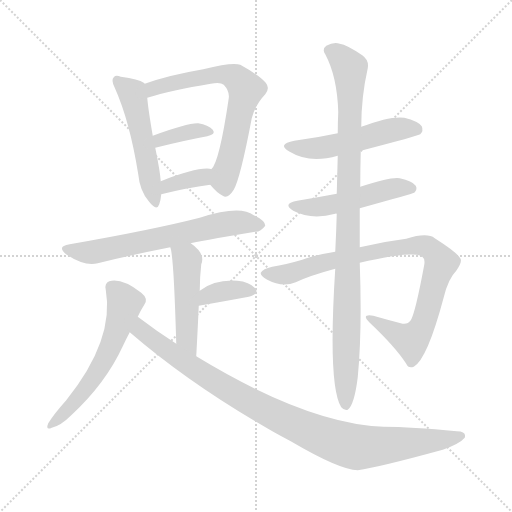
t = 0.00 s
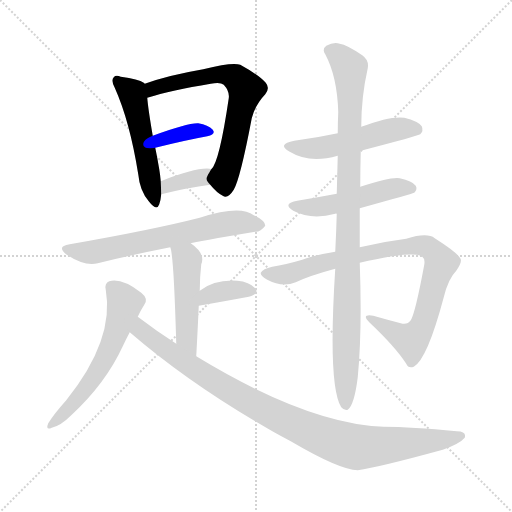
t = 1.93 s
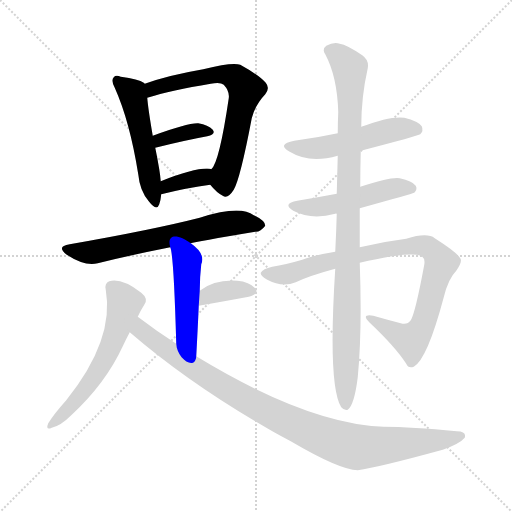
t = 3.85 s
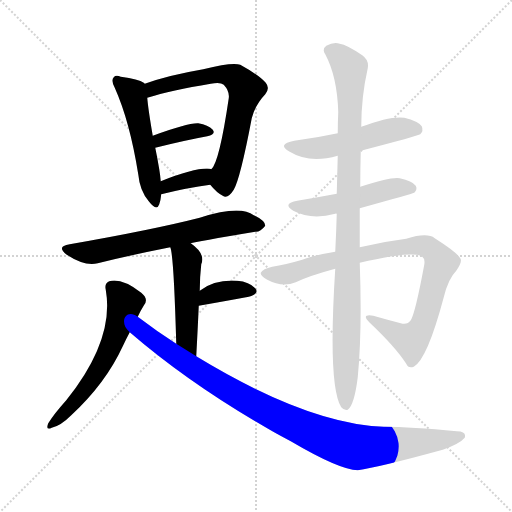
t = 5.78 s
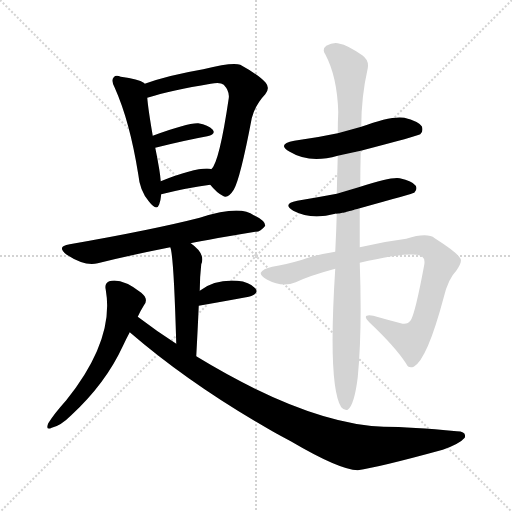
t = 7.70 s
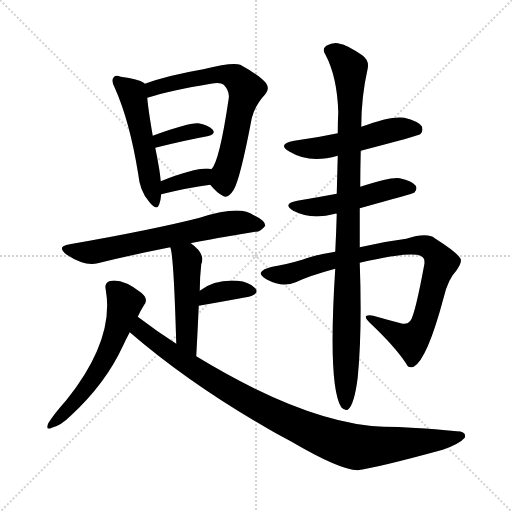
t = 9.63 s

The animated SVG that drew these frames (rendered in a browser with its animation timeline set to each time). Animation: 13 CSS @keyframes rules; one cycle of 9.63 s.

<svg version="1.1" viewBox="0 0 1024 1024" xmlns="http://www.w3.org/2000/svg">
  <g stroke="lightgray" stroke-dasharray="1,1" stroke-width="1" transform="scale(4, 4)">
    <line x1="0" y1="0" x2="256" y2="256"></line>
    <line x1="256" y1="0" x2="0" y2="256"></line>
    <line x1="128" y1="0" x2="128" y2="256"></line>
    <line x1="0" y1="128" x2="256" y2="128"></line>
  </g>
<g transform="scale(1, -1) translate(0, -900)">
   <style type="text/css">
    @keyframes keyframes0 {
      from {
       stroke: blue;
       stroke-dashoffset: 516;
       stroke-width: 128;
       }
       63% {
       animation-timing-function: step-end;
       stroke: blue;
       stroke-dashoffset: 0;
       stroke-width: 128;
       }
       to {
       stroke: black;
       stroke-width: 1024;
       }
       }
       #make-me-a-hanzi-animation-0 {
         animation: keyframes0 0.669922s both;
         animation-delay: 0.000000s;
         animation-timing-function: linear;
       }
    @keyframes keyframes1 {
      from {
       stroke: blue;
       stroke-dashoffset: 671;
       stroke-width: 128;
       }
       69% {
       animation-timing-function: step-end;
       stroke: blue;
       stroke-dashoffset: 0;
       stroke-width: 128;
       }
       to {
       stroke: black;
       stroke-width: 1024;
       }
       }
       #make-me-a-hanzi-animation-1 {
         animation: keyframes1 0.796061s both;
         animation-delay: 0.669922s;
         animation-timing-function: linear;
       }
    @keyframes keyframes2 {
      from {
       stroke: blue;
       stroke-dashoffset: 365;
       stroke-width: 128;
       }
       54% {
       animation-timing-function: step-end;
       stroke: blue;
       stroke-dashoffset: 0;
       stroke-width: 128;
       }
       to {
       stroke: black;
       stroke-width: 1024;
       }
       }
       #make-me-a-hanzi-animation-2 {
         animation: keyframes2 0.547038s both;
         animation-delay: 1.465983s;
         animation-timing-function: linear;
       }
    @keyframes keyframes3 {
      from {
       stroke: blue;
       stroke-dashoffset: 356;
       stroke-width: 128;
       }
       54% {
       animation-timing-function: step-end;
       stroke: blue;
       stroke-dashoffset: 0;
       stroke-width: 128;
       }
       to {
       stroke: black;
       stroke-width: 1024;
       }
       }
       #make-me-a-hanzi-animation-3 {
         animation: keyframes3 0.539714s both;
         animation-delay: 2.013021s;
         animation-timing-function: linear;
       }
    @keyframes keyframes4 {
      from {
       stroke: blue;
       stroke-dashoffset: 649;
       stroke-width: 128;
       }
       68% {
       animation-timing-function: step-end;
       stroke: blue;
       stroke-dashoffset: 0;
       stroke-width: 128;
       }
       to {
       stroke: black;
       stroke-width: 1024;
       }
       }
       #make-me-a-hanzi-animation-4 {
         animation: keyframes4 0.778158s both;
         animation-delay: 2.552734s;
         animation-timing-function: linear;
       }
    @keyframes keyframes5 {
      from {
       stroke: blue;
       stroke-dashoffset: 482;
       stroke-width: 128;
       }
       61% {
       animation-timing-function: step-end;
       stroke: blue;
       stroke-dashoffset: 0;
       stroke-width: 128;
       }
       to {
       stroke: black;
       stroke-width: 1024;
       }
       }
       #make-me-a-hanzi-animation-5 {
         animation: keyframes5 0.642253s both;
         animation-delay: 3.330892s;
         animation-timing-function: linear;
       }
    @keyframes keyframes6 {
      from {
       stroke: blue;
       stroke-dashoffset: 361;
       stroke-width: 128;
       }
       54% {
       animation-timing-function: step-end;
       stroke: blue;
       stroke-dashoffset: 0;
       stroke-width: 128;
       }
       to {
       stroke: black;
       stroke-width: 1024;
       }
       }
       #make-me-a-hanzi-animation-6 {
         animation: keyframes6 0.543783s both;
         animation-delay: 3.973145s;
         animation-timing-function: linear;
       }
    @keyframes keyframes7 {
      from {
       stroke: blue;
       stroke-dashoffset: 581;
       stroke-width: 128;
       }
       65% {
       animation-timing-function: step-end;
       stroke: blue;
       stroke-dashoffset: 0;
       stroke-width: 128;
       }
       to {
       stroke: black;
       stroke-width: 1024;
       }
       }
       #make-me-a-hanzi-animation-7 {
         animation: keyframes7 0.722819s both;
         animation-delay: 4.516927s;
         animation-timing-function: linear;
       }
    @keyframes keyframes8 {
      from {
       stroke: blue;
       stroke-dashoffset: 977;
       stroke-width: 128;
       }
       76% {
       animation-timing-function: step-end;
       stroke: blue;
       stroke-dashoffset: 0;
       stroke-width: 128;
       }
       to {
       stroke: black;
       stroke-width: 1024;
       }
       }
       #make-me-a-hanzi-animation-8 {
         animation: keyframes8 1.045085s both;
         animation-delay: 5.239746s;
         animation-timing-function: linear;
       }
    @keyframes keyframes9 {
      from {
       stroke: blue;
       stroke-dashoffset: 516;
       stroke-width: 128;
       }
       63% {
       animation-timing-function: step-end;
       stroke: blue;
       stroke-dashoffset: 0;
       stroke-width: 128;
       }
       to {
       stroke: black;
       stroke-width: 1024;
       }
       }
       #make-me-a-hanzi-animation-9 {
         animation: keyframes9 0.669922s both;
         animation-delay: 6.284831s;
         animation-timing-function: linear;
       }
    @keyframes keyframes10 {
      from {
       stroke: blue;
       stroke-dashoffset: 497;
       stroke-width: 128;
       }
       62% {
       animation-timing-function: step-end;
       stroke: blue;
       stroke-dashoffset: 0;
       stroke-width: 128;
       }
       to {
       stroke: black;
       stroke-width: 1024;
       }
       }
       #make-me-a-hanzi-animation-10 {
         animation: keyframes10 0.654460s both;
         animation-delay: 6.954753s;
         animation-timing-function: linear;
       }
    @keyframes keyframes11 {
      from {
       stroke: blue;
       stroke-dashoffset: 882;
       stroke-width: 128;
       }
       74% {
       animation-timing-function: step-end;
       stroke: blue;
       stroke-dashoffset: 0;
       stroke-width: 128;
       }
       to {
       stroke: black;
       stroke-width: 1024;
       }
       }
       #make-me-a-hanzi-animation-11 {
         animation: keyframes11 0.967773s both;
         animation-delay: 7.609212s;
         animation-timing-function: linear;
       }
    @keyframes keyframes12 {
      from {
       stroke: blue;
       stroke-dashoffset: 985;
       stroke-width: 128;
       }
       76% {
       animation-timing-function: step-end;
       stroke: blue;
       stroke-dashoffset: 0;
       stroke-width: 128;
       }
       to {
       stroke: black;
       stroke-width: 1024;
       }
       }
       #make-me-a-hanzi-animation-12 {
         animation: keyframes12 1.051595s both;
         animation-delay: 8.576986s;
         animation-timing-function: linear;
       }
</style>
<path d="M 289.5 732.5 Q 288.5 733.5 287.5 734.5 Q 277.5 741.5 241.5 746.5 Q 231.5 750.5 227.5 745.5 Q 221.5 739.5 229.5 724.5 Q 259.5 657.5 276.5 551.5 Q 279.5 518.5 297.5 497.5 Q 313.5 476.5 318.5 491.5 Q 321.5 500.5 322.5 511.5 L 321.5 537.5 Q 320.5 549.5 318.5 561.5 Q 314.5 585.5 310.5 604.5 L 305.5 628.5 Q 296.5 680.5 294.5 704.5 C 291.5 730.5 291.5 730.5 289.5 732.5 Z" fill="lightgray"></path> 
<path d="M 420.5 530.5 Q 433.5 514.5 445.5 508.5 Q 455.5 501.5 467.5 520.5 Q 480.5 542.5 503.5 663.5 Q 510.5 690.5 530.5 711.5 Q 540.5 723.5 531.5 734.5 Q 518.5 749.5 480.5 770.5 Q 465.5 776.5 406.5 761.5 Q 336.5 749.5 289.5 732.5 C 261.5 722.5 265.5 695.5 294.5 704.5 Q 342.5 719.5 421.5 732.5 Q 440.5 736.5 447.5 730.5 Q 459.5 717.5 457.5 703.5 Q 438.5 574.5 422.5 561.5 C 410.5 541.5 410.5 541.5 420.5 530.5 Z" fill="lightgray"></path> 
<path d="M 310.5 604.5 Q 370.5 619.5 414.5 627.5 Q 432.5 631.5 425.5 640.5 Q 416.5 650.5 396.5 653.5 Q 375.5 654.5 305.5 628.5 C 277.5 618.5 281.5 597.5 310.5 604.5 Z" fill="lightgray"></path> 
<path d="M 322.5 511.5 Q 374.5 524.5 420.5 530.5 C 450.5 534.5 451.5 553.5 422.5 561.5 Q 421.5 562.5 419.5 562.5 Q 392.5 565.5 321.5 537.5 C 293.5 526.5 293.5 504.5 322.5 511.5 Z" fill="lightgray"></path> 
<path d="M 381.5 413.5 Q 390.5 416.5 510.5 436.5 Q 520.5 435.5 530.5 448.5 Q 530.5 458.5 507.5 469.5 Q 480.5 490.5 399.5 464.5 Q 305.5 440.5 139.5 411.5 Q 111.5 407.5 133.5 390.5 Q 170.5 366.5 195.5 373.5 Q 259.5 389.5 340.5 405.5 L 381.5 413.5 Z" fill="lightgray"></path> 
<path d="M 392.5 187.5 Q 395.5 242.5 397.5 288.5 L 399.5 318.5 Q 399.5 345.5 402.5 371.5 Q 411.5 392.5 381.5 413.5 C 357.5 431.5 332.5 434.5 340.5 405.5 Q 347.5 390.5 352.5 212.5 C 353.5 182.5 390.5 157.5 392.5 187.5 Z" fill="lightgray"></path> 
<path d="M 397.5 288.5 Q 454.5 298.5 497.5 306.5 Q 519.5 312.5 510.5 323.5 Q 498.5 336.5 474.5 338.5 Q 429.5 341.5 399.5 318.5 C 375.5 300.5 367.5 283.5 397.5 288.5 Z" fill="lightgray"></path> 
<path d="M 275.5 266.5 Q 281.5 279.5 288.5 290.5 Q 297.5 302.5 282.5 314.5 Q 243.5 344.5 218.5 337.5 Q 208.5 333.5 211.5 320.5 Q 229.5 220.5 132.5 99.5 Q 107.5 71.5 96.5 53.5 Q 90.5 38.5 103.5 44.5 Q 121.5 48.5 142.5 69.5 Q 211.5 133.5 245.5 207.5 Q 252.5 222.5 259.5 235.5 L 275.5 266.5 Z" fill="lightgray"></path> 
<path d="M 259.5 235.5 Q 382.5 129.5 546.5 36.5 Q 562.5 27.5 581.5 17.5 Q 678.5 -39.5 715.5 -40.5 Q 757.5 -34.5 885.5 0.5 Q 919.5 12.5 929.5 24.5 Q 933.5 37.5 913.5 37.5 Q 822.5 46.5 767.5 46.5 Q 614.5 52.5 392.5 187.5 L 352.5 212.5 Q 313.5 237.5 275.5 266.5 C 251.5 284.5 236.5 254.5 259.5 235.5 Z" fill="lightgray"></path> 
<path d="M 721.5 598.5 Q 836.5 628.5 840.5 631.5 Q 847.5 638.5 843.5 647.5 Q 836.5 657.5 808.5 664.5 Q 781.5 668.5 722.5 646.5 L 675.5 633.5 Q 633.5 624.5 588.5 618.5 Q 552.5 611.5 579.5 596.5 Q 618.5 572.5 675.5 588.5 L 721.5 598.5 Z" fill="lightgray"></path> 
<path d="M 719.5 483.5 Q 827.5 513.5 828.5 514.5 Q 835.5 521.5 831.5 528.5 Q 824.5 538.5 799.5 543.5 Q 781.5 546.5 720.5 526.5 L 673.5 512.5 Q 636.5 505.5 594.5 498.5 Q 563.5 492.5 586.5 478.5 Q 622.5 459.5 670.5 472.5 Q 671.5 473.5 673.5 472.5 C 688.5 474.5 690.5 475.5 719.5 483.5 Z" fill="lightgray"></path> 
<path d="M 719.5 374.5 Q 827.5 399.5 844.5 386.5 Q 850.5 382.5 848.5 370.5 Q 830.5 273.5 821.5 259.5 Q 814.5 249.5 801.5 253.5 Q 774.5 260.5 746.5 268.5 Q 721.5 272.5 738.5 255.5 Q 790.5 206.5 812.5 172.5 Q 816.5 162.5 827.5 166.5 Q 854.5 181.5 887.5 305.5 Q 896.5 342.5 912.5 358.5 Q 925.5 376.5 920.5 383.5 Q 913.5 395.5 869.5 423.5 Q 854.5 435.5 812.5 422.5 Q 764.5 416.5 719.5 405.5 L 670.5 396.5 Q 627.5 389.5 604.5 380.5 Q 570.5 370.5 544.5 366.5 Q 525.5 362.5 521.5 354.5 Q 520.5 348.5 534.5 340.5 Q 564.5 324.5 591.5 335.5 Q 618.5 348.5 670.5 362.5 L 719.5 374.5 Z" fill="lightgray"></path> 
<path d="M 719.5 405.5 Q 719.5 439.5 719.5 483.5 L 720.5 526.5 Q 720.5 560.5 721.5 598.5 L 722.5 646.5 Q 722.5 706.5 735.5 763.5 Q 738.5 779.5 724.5 789.5 Q 693.5 810.5 679.5 812.5 Q 667.5 816.5 652.5 808.5 Q 643.5 801.5 650.5 791.5 Q 674.5 746.5 676.5 675.5 Q 675.5 656.5 675.5 633.5 L 675.5 588.5 Q 674.5 552.5 673.5 512.5 L 673.5 472.5 Q 672.5 436.5 670.5 396.5 L 670.5 362.5 Q 655.5 128.5 682.5 85.5 Q 688.5 78.5 695.5 80.5 Q 708.5 89.5 715.5 145.5 Q 724.5 238.5 719.5 374.5 L 719.5 405.5 Z" fill="lightgray"></path> 
      <clipPath id="make-me-a-hanzi-clip-0">
      <path d="M 289.5 732.5 Q 288.5 733.5 287.5 734.5 Q 277.5 741.5 241.5 746.5 Q 231.5 750.5 227.5 745.5 Q 221.5 739.5 229.5 724.5 Q 259.5 657.5 276.5 551.5 Q 279.5 518.5 297.5 497.5 Q 313.5 476.5 318.5 491.5 Q 321.5 500.5 322.5 511.5 L 321.5 537.5 Q 320.5 549.5 318.5 561.5 Q 314.5 585.5 310.5 604.5 L 305.5 628.5 Q 296.5 680.5 294.5 704.5 C 291.5 730.5 291.5 730.5 289.5 732.5 Z" fill="lightgray"></path>
      </clipPath>
      <path clip-path="url(#make-me-a-hanzi-clip-0)" d="M 235.5 738.5 L 264.5 714.5 L 308.5 496.5 " fill="none" id="make-me-a-hanzi-animation-0" stroke-dasharray="388 776" stroke-linecap="round"></path>

      <clipPath id="make-me-a-hanzi-clip-1">
      <path d="M 420.5 530.5 Q 433.5 514.5 445.5 508.5 Q 455.5 501.5 467.5 520.5 Q 480.5 542.5 503.5 663.5 Q 510.5 690.5 530.5 711.5 Q 540.5 723.5 531.5 734.5 Q 518.5 749.5 480.5 770.5 Q 465.5 776.5 406.5 761.5 Q 336.5 749.5 289.5 732.5 C 261.5 722.5 265.5 695.5 294.5 704.5 Q 342.5 719.5 421.5 732.5 Q 440.5 736.5 447.5 730.5 Q 459.5 717.5 457.5 703.5 Q 438.5 574.5 422.5 561.5 C 410.5 541.5 410.5 541.5 420.5 530.5 Z" fill="lightgray"></path>
      </clipPath>
      <path clip-path="url(#make-me-a-hanzi-clip-1)" d="M 298.5 712.5 L 325.5 729.5 L 440.5 752.5 L 471.5 744.5 L 487.5 728.5 L 491.5 721.5 L 448.5 546.5 L 451.5 523.5 " fill="none" id="make-me-a-hanzi-animation-1" stroke-dasharray="543 1086" stroke-linecap="round"></path>

      <clipPath id="make-me-a-hanzi-clip-2">
      <path d="M 310.5 604.5 Q 370.5 619.5 414.5 627.5 Q 432.5 631.5 425.5 640.5 Q 416.5 650.5 396.5 653.5 Q 375.5 654.5 305.5 628.5 C 277.5 618.5 281.5 597.5 310.5 604.5 Z" fill="lightgray"></path>
      </clipPath>
      <path clip-path="url(#make-me-a-hanzi-clip-2)" d="M 317.5 612.5 L 321.5 622.5 L 340.5 628.5 L 402.5 639.5 L 417.5 635.5 " fill="none" id="make-me-a-hanzi-animation-2" stroke-dasharray="237 474" stroke-linecap="round"></path>

      <clipPath id="make-me-a-hanzi-clip-3">
      <path d="M 322.5 511.5 Q 374.5 524.5 420.5 530.5 C 450.5 534.5 451.5 553.5 422.5 561.5 Q 421.5 562.5 419.5 562.5 Q 392.5 565.5 321.5 537.5 C 293.5 526.5 293.5 504.5 322.5 511.5 Z" fill="lightgray"></path>
      </clipPath>
      <path clip-path="url(#make-me-a-hanzi-clip-3)" d="M 328.5 518.5 L 336.5 530.5 L 418.5 553.5 " fill="none" id="make-me-a-hanzi-animation-3" stroke-dasharray="228 456" stroke-linecap="round"></path>

      <clipPath id="make-me-a-hanzi-clip-4">
      <path d="M 381.5 413.5 Q 390.5 416.5 510.5 436.5 Q 520.5 435.5 530.5 448.5 Q 530.5 458.5 507.5 469.5 Q 480.5 490.5 399.5 464.5 Q 305.5 440.5 139.5 411.5 Q 111.5 407.5 133.5 390.5 Q 170.5 366.5 195.5 373.5 Q 259.5 389.5 340.5 405.5 L 381.5 413.5 Z" fill="lightgray"></path>
      </clipPath>
      <path clip-path="url(#make-me-a-hanzi-clip-4)" d="M 134.5 401.5 L 186.5 395.5 L 436.5 450.5 L 478.5 455.5 L 520.5 449.5 " fill="none" id="make-me-a-hanzi-animation-4" stroke-dasharray="521 1042" stroke-linecap="round"></path>

      <clipPath id="make-me-a-hanzi-clip-5">
      <path d="M 392.5 187.5 Q 395.5 242.5 397.5 288.5 L 399.5 318.5 Q 399.5 345.5 402.5 371.5 Q 411.5 392.5 381.5 413.5 C 357.5 431.5 332.5 434.5 340.5 405.5 Q 347.5 390.5 352.5 212.5 C 353.5 182.5 390.5 157.5 392.5 187.5 Z" fill="lightgray"></path>
      </clipPath>
      <path clip-path="url(#make-me-a-hanzi-clip-5)" d="M 347.5 405.5 L 373.5 382.5 L 372.5 226.5 L 388.5 195.5 " fill="none" id="make-me-a-hanzi-animation-5" stroke-dasharray="354 708" stroke-linecap="round"></path>

      <clipPath id="make-me-a-hanzi-clip-6">
      <path d="M 397.5 288.5 Q 454.5 298.5 497.5 306.5 Q 519.5 312.5 510.5 323.5 Q 498.5 336.5 474.5 338.5 Q 429.5 341.5 399.5 318.5 C 375.5 300.5 367.5 283.5 397.5 288.5 Z" fill="lightgray"></path>
      </clipPath>
      <path clip-path="url(#make-me-a-hanzi-clip-6)" d="M 404.5 295.5 L 415.5 309.5 L 438.5 316.5 L 479.5 321.5 L 500.5 317.5 " fill="none" id="make-me-a-hanzi-animation-6" stroke-dasharray="233 466" stroke-linecap="round"></path>

      <clipPath id="make-me-a-hanzi-clip-7">
      <path d="M 275.5 266.5 Q 281.5 279.5 288.5 290.5 Q 297.5 302.5 282.5 314.5 Q 243.5 344.5 218.5 337.5 Q 208.5 333.5 211.5 320.5 Q 229.5 220.5 132.5 99.5 Q 107.5 71.5 96.5 53.5 Q 90.5 38.5 103.5 44.5 Q 121.5 48.5 142.5 69.5 Q 211.5 133.5 245.5 207.5 Q 252.5 222.5 259.5 235.5 L 275.5 266.5 Z" fill="lightgray"></path>
      </clipPath>
      <path clip-path="url(#make-me-a-hanzi-clip-7)" d="M 223.5 325.5 L 249.5 294.5 L 217.5 197.5 L 170.5 121.5 L 106.5 53.5 " fill="none" id="make-me-a-hanzi-animation-7" stroke-dasharray="453 906" stroke-linecap="round"></path>

      <clipPath id="make-me-a-hanzi-clip-8">
      <path d="M 259.5 235.5 Q 382.5 129.5 546.5 36.5 Q 562.5 27.5 581.5 17.5 Q 678.5 -39.5 715.5 -40.5 Q 757.5 -34.5 885.5 0.5 Q 919.5 12.5 929.5 24.5 Q 933.5 37.5 913.5 37.5 Q 822.5 46.5 767.5 46.5 Q 614.5 52.5 392.5 187.5 L 352.5 212.5 Q 313.5 237.5 275.5 266.5 C 251.5 284.5 236.5 254.5 259.5 235.5 Z" fill="lightgray"></path>
      </clipPath>
      <path clip-path="url(#make-me-a-hanzi-clip-8)" d="M 279.5 258.5 L 279.5 244.5 L 287.5 234.5 L 399.5 155.5 L 539.5 74.5 L 659.5 21.5 L 720.5 5.5 L 920.5 27.5 " fill="none" id="make-me-a-hanzi-animation-8" stroke-dasharray="849 1698" stroke-linecap="round"></path>

      <clipPath id="make-me-a-hanzi-clip-9">
      <path d="M 721.5 598.5 Q 836.5 628.5 840.5 631.5 Q 847.5 638.5 843.5 647.5 Q 836.5 657.5 808.5 664.5 Q 781.5 668.5 722.5 646.5 L 675.5 633.5 Q 633.5 624.5 588.5 618.5 Q 552.5 611.5 579.5 596.5 Q 618.5 572.5 675.5 588.5 L 721.5 598.5 Z" fill="lightgray"></path>
      </clipPath>
      <path clip-path="url(#make-me-a-hanzi-clip-9)" d="M 580.5 608.5 L 636.5 603.5 L 729.5 622.5 L 784.5 640.5 L 835.5 639.5 " fill="none" id="make-me-a-hanzi-animation-9" stroke-dasharray="388 776" stroke-linecap="round"></path>

      <clipPath id="make-me-a-hanzi-clip-10">
      <path d="M 719.5 483.5 Q 827.5 513.5 828.5 514.5 Q 835.5 521.5 831.5 528.5 Q 824.5 538.5 799.5 543.5 Q 781.5 546.5 720.5 526.5 L 673.5 512.5 Q 636.5 505.5 594.5 498.5 Q 563.5 492.5 586.5 478.5 Q 622.5 459.5 670.5 472.5 Q 671.5 473.5 673.5 472.5 C 688.5 474.5 690.5 475.5 719.5 483.5 Z" fill="lightgray"></path>
      </clipPath>
      <path clip-path="url(#make-me-a-hanzi-clip-10)" d="M 588.5 489.5 L 645.5 487.5 L 727.5 504.5 L 780.5 522.5 L 824.5 522.5 " fill="none" id="make-me-a-hanzi-animation-10" stroke-dasharray="369 738" stroke-linecap="round"></path>

      <clipPath id="make-me-a-hanzi-clip-11">
      <path d="M 719.5 374.5 Q 827.5 399.5 844.5 386.5 Q 850.5 382.5 848.5 370.5 Q 830.5 273.5 821.5 259.5 Q 814.5 249.5 801.5 253.5 Q 774.5 260.5 746.5 268.5 Q 721.5 272.5 738.5 255.5 Q 790.5 206.5 812.5 172.5 Q 816.5 162.5 827.5 166.5 Q 854.5 181.5 887.5 305.5 Q 896.5 342.5 912.5 358.5 Q 925.5 376.5 920.5 383.5 Q 913.5 395.5 869.5 423.5 Q 854.5 435.5 812.5 422.5 Q 764.5 416.5 719.5 405.5 L 670.5 396.5 Q 627.5 389.5 604.5 380.5 Q 570.5 370.5 544.5 366.5 Q 525.5 362.5 521.5 354.5 Q 520.5 348.5 534.5 340.5 Q 564.5 324.5 591.5 335.5 Q 618.5 348.5 670.5 362.5 L 719.5 374.5 Z" fill="lightgray"></path>
      </clipPath>
      <path clip-path="url(#make-me-a-hanzi-clip-11)" d="M 529.5 353.5 L 579.5 352.5 L 665.5 379.5 L 760.5 399.5 L 826.5 409.5 L 855.5 406.5 L 882.5 374.5 L 841.5 240.5 L 822.5 218.5 L 750.5 256.5 " fill="none" id="make-me-a-hanzi-animation-11" stroke-dasharray="754 1508" stroke-linecap="round"></path>

      <clipPath id="make-me-a-hanzi-clip-12">
      <path d="M 719.5 405.5 Q 719.5 439.5 719.5 483.5 L 720.5 526.5 Q 720.5 560.5 721.5 598.5 L 722.5 646.5 Q 722.5 706.5 735.5 763.5 Q 738.5 779.5 724.5 789.5 Q 693.5 810.5 679.5 812.5 Q 667.5 816.5 652.5 808.5 Q 643.5 801.5 650.5 791.5 Q 674.5 746.5 676.5 675.5 Q 675.5 656.5 675.5 633.5 L 675.5 588.5 Q 674.5 552.5 673.5 512.5 L 673.5 472.5 Q 672.5 436.5 670.5 396.5 L 670.5 362.5 Q 655.5 128.5 682.5 85.5 Q 688.5 78.5 695.5 80.5 Q 708.5 89.5 715.5 145.5 Q 724.5 238.5 719.5 374.5 L 719.5 405.5 Z" fill="lightgray"></path>
      </clipPath>
      <path clip-path="url(#make-me-a-hanzi-clip-12)" d="M 658.5 799.5 L 689.5 776.5 L 699.5 763.5 L 700.5 747.5 L 691.5 89.5 " fill="none" id="make-me-a-hanzi-animation-12" stroke-dasharray="857 1714" stroke-linecap="round"></path>

</g>
</svg>
